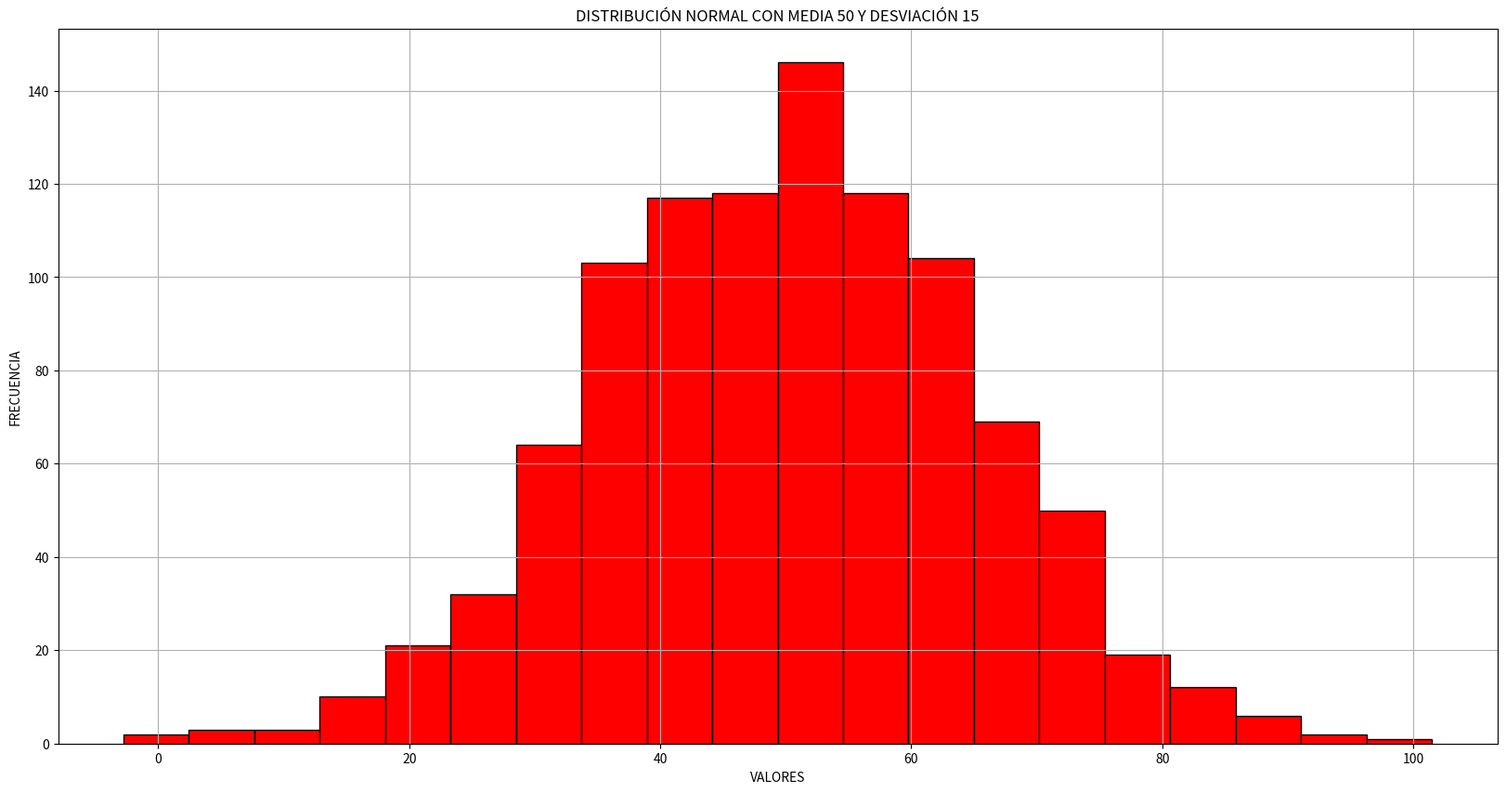

Python code for this plot:
import matplotlib.pyplot as plt
import numpy as np

numerosdn = np.random.normal(50, 15, size= 1000)
plt.figure(figsize=(20,10))
plt.hist(numerosdn, bins=20, color="Red", edgecolor="Black")

print(numerosdn)

plt.title('DISTRIBUCIÓN NORMAL CON MEDIA 50 Y DESVIACIÓN 15')
plt.xlabel('VALORES')
plt.ylabel('FRECUENCIA')
plt.grid(True)

plt.show()
